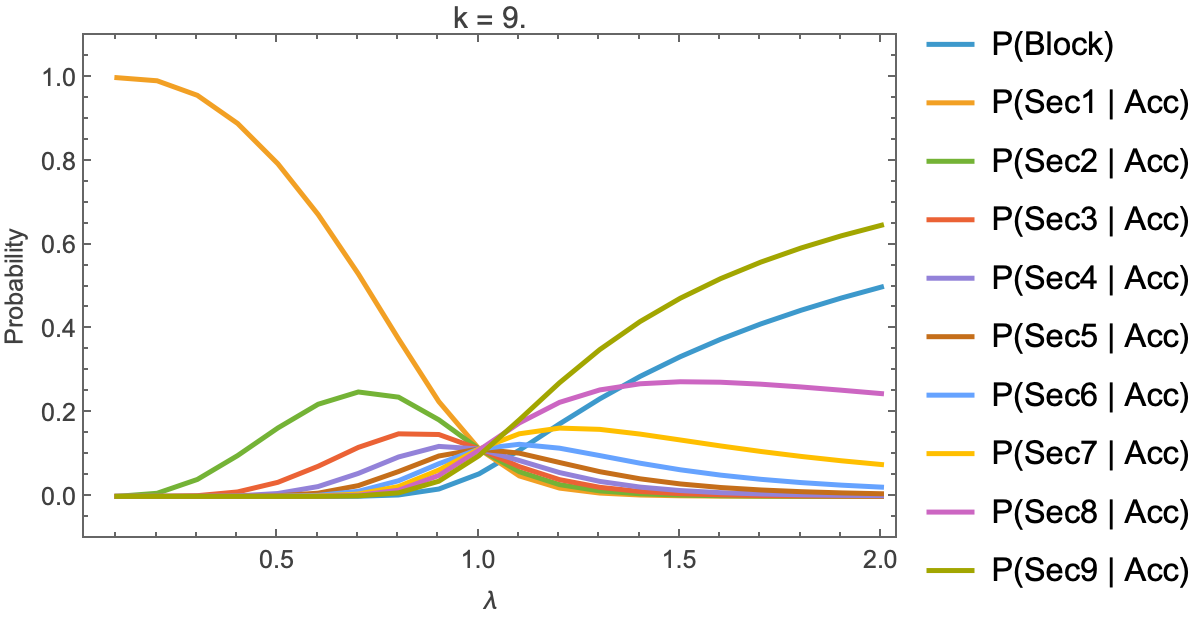

The table this chart was drawn from, first rows:
lambda, mu, capacity, k, P(Block), P(Sec1 | Acc), P(Sec2 | Acc), P(Sec3 | Acc), P(Sec4 | Acc), P(Sec5 | Acc), P(Sec6 | Acc), P(Sec7 | Acc), P(Sec8 | Acc), P(Sec9 | Acc), P(Sec1), P(Sec2), P(Sec3), P(Sec4), P(Sec5), P(Sec6), P(Sec7), P(Sec8), P(Sec9)
0.1, 0.005682, 1584, 9, 3.7706805993548143e-13, 0.9999, 0.00005973, 3.5955450775045446e-9, 2.4252348410377406e-11, 2.0085159095625396e-11, 1.6139602837278376e-11, 1.2202891562220253e-11, 8.277114398507538e-12, 4.36041992731892e-12, 0.9999, 0.00005973, 3.595545077503189e-9, 2.4252348410368262e-11, 2.0085159095617822e-11, 1.6139602837272292e-11, 1.2202891562215652e-11, 8.277114398504416e-12, 4.360419927317276e-12
0.2, 0.005682, 1584, 9, 5.4122835770401e-13, 0.9925, 0.007436, 0.00005572, 4.174655505619645e-7, 3.144008037482904e-9, 3.649198023651677e-11, 9.965672373108055e-12, 6.546821742904985e-12, 3.3431874229591315e-12, 0.9925, 0.007436, 0.00005572, 4.174655505617385e-7, 3.144008037481202e-9, 3.649198023649701e-11, 9.96567237310266e-12, 6.546821742901441e-12, 3.3431874229573216e-12
0.3, 0.005682, 1584, 9, 2.9078405265267615e-13, 0.9577, 0.04048, 0.001711, 0.0000723, 0.000003055, 1.2913107706067594e-7, 5.456389481754409e-9, 2.2987108179809614e-10, 9.306511882138254e-12, 0.9577, 0.04048, 0.001711, 0.0000723, 0.000003055, 1.2913107706063838e-7, 5.456389481752822e-9, 2.2987108179802927e-10, 9.306511882135546e-12
0.4, 0.005682, 1584, 9, 1.6405732207577708e-9, 0.8906, 0.09746, 0.01066, 0.001167, 0.0001277, 0.00001398, 0.000001529, 1.6720394944874458e-7, 1.801046393334098e-8, 0.8906, 0.09746, 0.01066, 0.001167, 0.0001277, 0.00001398, 0.000001529, 1.6720394917443425e-7, 1.8010463903793498e-8
0.5, 0.005682, 1584, 9, 3.897649967243933e-7, 0.7943, 0.1634, 0.0336, 0.006909, 0.001421, 0.0002922, 0.00006008, 0.00001233, 0.000002458, 0.7943, 0.1634, 0.0336, 0.006909, 0.001421, 0.0002922, 0.00006008, 0.00001233, 0.000002458
0.6, 0.005682, 1584, 9, 0.0000195, 0.6733, 0.22, 0.07189, 0.02349, 0.007677, 0.002509, 0.0008195, 0.0002665, 0.00008292, 0.6732, 0.22, 0.07189, 0.02349, 0.007677, 0.002509, 0.0008195, 0.0002665, 0.00008291
0.7, 0.005682, 1584, 9, 0.0003674, 0.5314, 0.2494, 0.117, 0.05492, 0.02577, 0.0121, 0.005673, 0.00264, 0.001157, 0.5312, 0.2493, 0.117, 0.0549, 0.02576, 0.01209, 0.005671, 0.002639, 0.001157
0.8, 0.005682, 1584, 9, 0.003412, 0.3759, 0.237, 0.1494, 0.09418, 0.05937, 0.03743, 0.02357, 0.01468, 0.008474, 0.3746, 0.2362, 0.1489, 0.09386, 0.05917, 0.0373, 0.02349, 0.01463, 0.008445
0.9, 0.005682, 1584, 9, 0.01756, 0.2264, 0.1829, 0.1478, 0.1194, 0.09647, 0.07794, 0.06287, 0.04994, 0.03624, 0.2224, 0.1797, 0.1452, 0.1173, 0.09477, 0.07657, 0.06177, 0.04907, 0.0356
1, 0.005682, 1584, 9, 0.05385, 0.1132, 0.1132, 0.1132, 0.1132, 0.1132, 0.1132, 0.113, 0.1105, 0.09737, 0.1071, 0.1071, 0.1071, 0.1071, 0.1071, 0.1071, 0.1069, 0.1046, 0.09212
1.1, 0.005682, 1584, 9, 0.1102, 0.04893, 0.05897, 0.07107, 0.08566, 0.1032, 0.1244, 0.1495, 0.1754, 0.1828, 0.04354, 0.05247, 0.06324, 0.07622, 0.09186, 0.1107, 0.133, 0.156, 0.1627
1.2, 0.005682, 1584, 9, 0.1731, 0.01978, 0.02813, 0.04001, 0.05691, 0.08095, 0.1151, 0.1631, 0.2246, 0.2714, 0.01635, 0.02326, 0.03308, 0.04705, 0.06693, 0.0952, 0.1349, 0.1857, 0.2244
1.3, 0.005682, 1584, 9, 0.2329, 0.00796, 0.01314, 0.02168, 0.03578, 0.05906, 0.09747, 0.1601, 0.2542, 0.3506, 0.006106, 0.01008, 0.01663, 0.02745, 0.0453, 0.07476, 0.1228, 0.195, 0.2689
1.4, 0.005682, 1584, 9, 0.2865, 0.003301, 0.006233, 0.01177, 0.02223, 0.04198, 0.07928, 0.1488, 0.2689, 0.4175, 0.002355, 0.004447, 0.008399, 0.01586, 0.02996, 0.05657, 0.1062, 0.1919, 0.2979
1.5, 0.005682, 1584, 9, 0.3336, 0.00143, 0.003053, 0.006521, 0.01393, 0.02975, 0.06354, 0.1347, 0.2738, 0.4732, 0.0009526, 0.002035, 0.004346, 0.009282, 0.01983, 0.04234, 0.0898, 0.1824, 0.3154
1.6, 0.005682, 1584, 9, 0.3751, 0.0006491, 0.001553, 0.003714, 0.008883, 0.02125, 0.05082, 0.1205, 0.2727, 0.5199, 0.0004056, 0.0009702, 0.002321, 0.005551, 0.01328, 0.03176, 0.07532, 0.1704, 0.3249
1.7, 0.005682, 1584, 9, 0.4118, 0.0003087, 0.0008199, 0.002178, 0.005784, 0.01537, 0.0408, 0.1073, 0.268, 0.5594, 0.0001816, 0.0004823, 0.001281, 0.003402, 0.009038, 0.024, 0.06312, 0.1576, 0.3291
1.8, 0.005682, 1584, 9, 0.4445, 0.0001533, 0.0004489, 0.001314, 0.003848, 0.01127, 0.03298, 0.09549, 0.2613, 0.5932, 0.00008518, 0.0002494, 0.0007302, 0.002138, 0.006261, 0.01832, 0.05305, 0.1452, 0.3295
1.9, 0.005682, 1584, 9, 0.4737, 0.00007929, 0.0002542, 0.0008152, 0.002614, 0.008386, 0.02688, 0.0851, 0.2536, 0.6222, 0.00004173, 0.0001338, 0.0004291, 0.001376, 0.004414, 0.01415, 0.04479, 0.1335, 0.3275
2, 0.005682, 1584, 9, 0.5, 0.00004253, 0.0001485, 0.0005187, 0.001812, 0.006329, 0.02209, 0.07606, 0.2454, 0.6476, 0.00002127, 0.00007426, 0.0002593, 0.0009058, 0.003165, 0.01105, 0.03803, 0.1227, 0.3238
